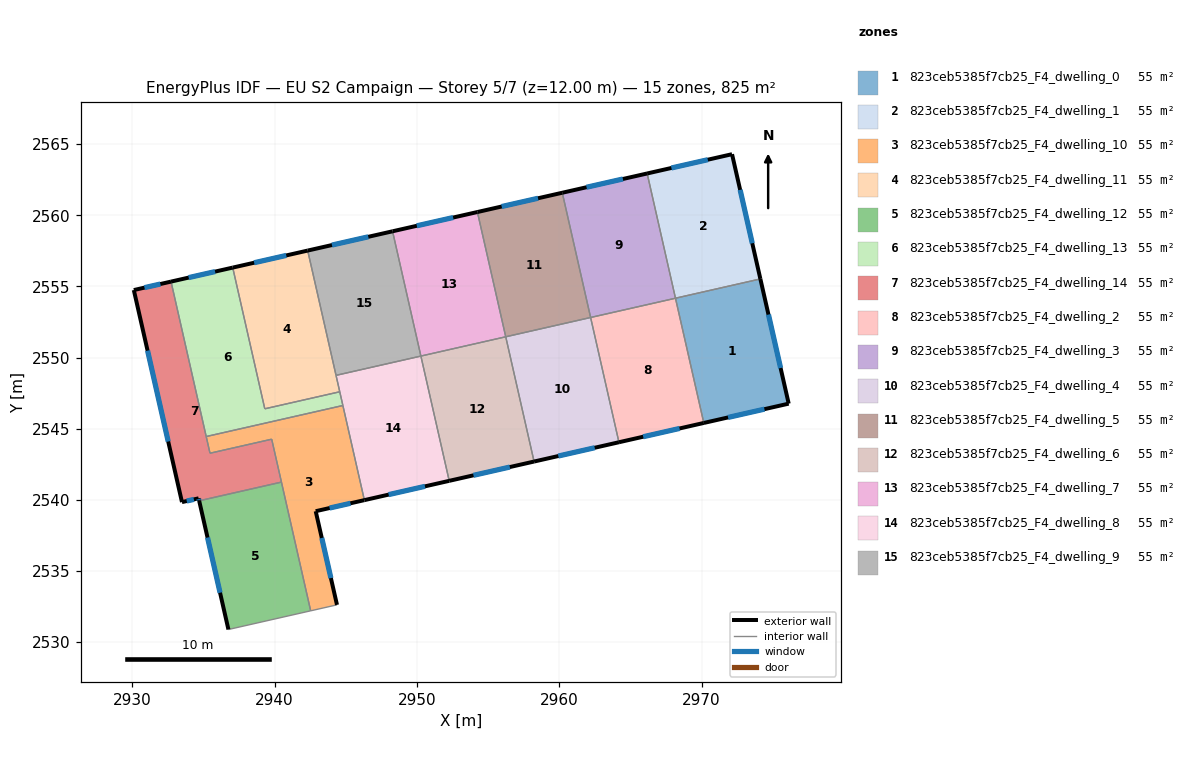
=== STOREY PLAN SPEC (per zone: floor XY polygon, exterior-wall plan segments, windows/doors) ===
zone 1: 823ceb5385f7cb25_F4_dwelling_0  (55.0 m²)
  floor: (2974.13, 2555.53) (2976.12, 2546.76) (2970.16, 2545.41) (2968.16, 2554.17)
  exterior wall: (2976.12, 2546.76) – (2974.13, 2555.53)  [9.0 m]
    window: (2975.55, 2549.27) – (2974.70, 2553.02)  [5.0 m²]
  exterior wall: (2970.16, 2545.41) – (2976.12, 2546.76)  [6.1 m]
    window: (2971.86, 2545.79) – (2974.42, 2546.38)  [3.4 m²]
  interior walls: 2
zone 2: 823ceb5385f7cb25_F4_dwelling_1  (55.0 m²)
  floor: (2972.14, 2564.29) (2974.13, 2555.53) (2968.16, 2554.17) (2966.17, 2562.94)
  exterior wall: (2974.13, 2555.53) – (2972.14, 2564.29)  [9.0 m]
    window: (2973.56, 2558.03) – (2972.71, 2561.79)  [5.0 m²]
  exterior wall: (2972.14, 2564.29) – (2966.17, 2562.94)  [6.1 m]
    window: (2970.44, 2563.91) – (2967.88, 2563.33)  [3.4 m²]
  interior walls: 2
zone 3: 823ceb5385f7cb25_F4_dwelling_10  (55.0 m²)
  floor: (2944.79, 2546.63) (2946.30, 2539.98) (2942.88, 2539.21) (2944.38, 2532.62) (2942.53, 2532.21) (2939.79, 2544.26) (2935.45, 2543.28) (2935.19, 2544.45)
  exterior wall: (2944.38, 2532.62) – (2942.88, 2539.21)  [6.7 m]
    window: (2943.95, 2534.50) – (2943.31, 2537.33)  [3.7 m²]
  exterior wall: (2942.88, 2539.21) – (2946.30, 2539.98)  [3.5 m]
    window: (2943.86, 2539.43) – (2945.33, 2539.76)  [1.9 m²]
  interior walls: 7
zone 4: 823ceb5385f7cb25_F4_dwelling_11  (55.0 m²)
  floor: (2942.32, 2557.52) (2944.57, 2547.60) (2939.30, 2546.40) (2937.05, 2556.32)
  exterior wall: (2942.32, 2557.52) – (2937.05, 2556.32)  [5.4 m]
    window: (2940.81, 2557.18) – (2938.56, 2556.67)  [3.0 m²]
  interior walls: 4
zone 5: 823ceb5385f7cb25_F4_dwelling_12  (55.0 m²)
  floor: (2940.47, 2541.25) (2942.53, 2532.21) (2936.75, 2530.89) (2934.69, 2539.94)
  exterior wall: (2934.69, 2539.94) – (2936.75, 2530.89)  [9.3 m]
    window: (2935.28, 2537.35) – (2936.16, 2533.48)  [5.1 m²]
  interior walls: 3
zone 6: 823ceb5385f7cb25_F4_dwelling_13  (55.0 m²)
  floor: (2937.05, 2556.32) (2939.30, 2546.40) (2944.57, 2547.60) (2944.79, 2546.63) (2935.19, 2544.45) (2932.72, 2555.34)
  exterior wall: (2937.05, 2556.32) – (2932.72, 2555.34)  [4.4 m]
    window: (2935.81, 2556.04) – (2933.95, 2555.62)  [2.4 m²]
  interior walls: 5
zone 7: 823ceb5385f7cb25_F4_dwelling_14  (55.0 m²)
  floor: (2932.72, 2555.34) (2935.45, 2543.28) (2939.79, 2544.26) (2940.47, 2541.25) (2934.69, 2539.94) (2934.66, 2540.11) (2933.48, 2539.84) (2930.10, 2554.75)
  exterior wall: (2932.72, 2555.34) – (2930.10, 2554.75)  [2.7 m]
    window: (2931.97, 2555.17) – (2930.85, 2554.92)  [1.5 m²]
  exterior wall: (2934.66, 2540.11) – (2934.69, 2539.94)  [0.2 m]
    window: (2934.67, 2540.06) – (2934.68, 2539.99)  [0.1 m²]
  exterior wall: (2933.48, 2539.84) – (2934.66, 2540.11)  [1.2 m]
    window: (2933.82, 2539.92) – (2934.32, 2540.03)  [0.7 m²]
  exterior wall: (2930.10, 2554.75) – (2933.48, 2539.84)  [15.3 m]
    window: (2931.07, 2550.49) – (2932.52, 2544.10)  [8.4 m²]
  interior walls: 5
zone 8: 823ceb5385f7cb25_F4_dwelling_2  (55.0 m²)
  floor: (2968.16, 2554.17) (2970.16, 2545.41) (2964.19, 2544.05) (2962.20, 2552.82)
  exterior wall: (2964.19, 2544.05) – (2970.16, 2545.41)  [6.1 m]
    window: (2965.90, 2544.44) – (2968.45, 2545.02)  [3.4 m²]
  interior walls: 3
zone 9: 823ceb5385f7cb25_F4_dwelling_3  (55.0 m²)
  floor: (2966.17, 2562.94) (2968.16, 2554.17) (2962.20, 2552.82) (2960.21, 2561.58)
  exterior wall: (2966.17, 2562.94) – (2960.21, 2561.58)  [6.1 m]
    window: (2964.47, 2562.55) – (2961.91, 2561.97)  [3.4 m²]
  interior walls: 3
zone 10: 823ceb5385f7cb25_F4_dwelling_4  (55.0 m²)
  floor: (2962.20, 2552.82) (2964.19, 2544.05) (2958.23, 2542.70) (2956.24, 2551.46)
  exterior wall: (2958.23, 2542.70) – (2964.19, 2544.05)  [6.1 m]
    window: (2959.93, 2543.08) – (2962.49, 2543.66)  [3.4 m²]
  interior walls: 3
zone 11: 823ceb5385f7cb25_F4_dwelling_5  (55.0 m²)
  floor: (2960.21, 2561.58) (2962.20, 2552.82) (2956.24, 2551.46) (2954.25, 2560.23)
  exterior wall: (2960.21, 2561.58) – (2954.25, 2560.23)  [6.1 m]
    window: (2958.51, 2561.20) – (2955.95, 2560.62)  [3.4 m²]
  interior walls: 3
zone 12: 823ceb5385f7cb25_F4_dwelling_6  (55.0 m²)
  floor: (2956.24, 2551.46) (2958.23, 2542.70) (2952.27, 2541.34) (2950.27, 2550.11)
  exterior wall: (2952.27, 2541.34) – (2958.23, 2542.70)  [6.1 m]
    window: (2953.97, 2541.73) – (2956.52, 2542.31)  [3.4 m²]
  interior walls: 3
zone 13: 823ceb5385f7cb25_F4_dwelling_7  (55.0 m²)
  floor: (2954.25, 2560.23) (2956.24, 2551.46) (2950.27, 2550.11) (2948.28, 2558.88)
  exterior wall: (2954.25, 2560.23) – (2948.28, 2558.88)  [6.1 m]
    window: (2952.54, 2559.84) – (2949.99, 2559.26)  [3.4 m²]
  interior walls: 3
zone 14: 823ceb5385f7cb25_F4_dwelling_8  (55.0 m²)
  floor: (2950.27, 2550.11) (2952.27, 2541.34) (2946.30, 2539.98) (2944.31, 2548.75)
  exterior wall: (2946.30, 2539.98) – (2952.27, 2541.34)  [6.1 m]
    window: (2948.01, 2540.37) – (2950.56, 2540.95)  [3.4 m²]
  interior walls: 5
zone 15: 823ceb5385f7cb25_F4_dwelling_9  (55.0 m²)
  floor: (2948.28, 2558.88) (2950.27, 2550.11) (2944.31, 2548.75) (2942.32, 2557.52)
  exterior wall: (2948.28, 2558.88) – (2942.32, 2557.52)  [6.1 m]
    window: (2946.58, 2558.49) – (2944.02, 2557.91)  [3.4 m²]
  interior walls: 3

=== DERIVED (storey summary) ===
Building: EU S2 Campaign
Storey: 5 of 7  (floor level z = 12.00 m)
Storey gross floor area: 824.7 m²
Zones on this storey: 15
  - 823ceb5385f7cb25_F4_dwelling_0: floor 55.0 m²; exterior wall 15.1 m (45.3 m²); 2 window(s) 8.3 m²; WWR 18.4%
  - 823ceb5385f7cb25_F4_dwelling_1: floor 55.0 m²; exterior wall 15.1 m (45.3 m²); 2 window(s) 8.3 m²; WWR 18.4%
  - 823ceb5385f7cb25_F4_dwelling_10: floor 55.0 m²; exterior wall 10.3 m (30.8 m²); 2 window(s) 5.7 m²; WWR 18.4%
  - 823ceb5385f7cb25_F4_dwelling_11: floor 55.0 m²; exterior wall 5.4 m (16.2 m²); 1 window(s) 3.0 m²; WWR 18.4%
  - 823ceb5385f7cb25_F4_dwelling_12: floor 55.0 m²; exterior wall 9.3 m (27.8 m²); 1 window(s) 5.1 m²; WWR 18.4%
  - 823ceb5385f7cb25_F4_dwelling_13: floor 55.0 m²; exterior wall 4.4 m (13.3 m²); 1 window(s) 2.4 m²; WWR 18.4%
  - 823ceb5385f7cb25_F4_dwelling_14: floor 55.0 m²; exterior wall 19.3 m (58.0 m²); 4 window(s) 10.7 m²; WWR 18.4%
  - 823ceb5385f7cb25_F4_dwelling_2: floor 55.0 m²; exterior wall 6.1 m (18.3 m²); 1 window(s) 3.4 m²; WWR 18.4%
  - 823ceb5385f7cb25_F4_dwelling_3: floor 55.0 m²; exterior wall 6.1 m (18.4 m²); 1 window(s) 3.4 m²; WWR 18.4%
  - 823ceb5385f7cb25_F4_dwelling_4: floor 55.0 m²; exterior wall 6.1 m (18.3 m²); 1 window(s) 3.4 m²; WWR 18.4%
  - 823ceb5385f7cb25_F4_dwelling_5: floor 55.0 m²; exterior wall 6.1 m (18.3 m²); 1 window(s) 3.4 m²; WWR 18.4%
  - 823ceb5385f7cb25_F4_dwelling_6: floor 55.0 m²; exterior wall 6.1 m (18.3 m²); 1 window(s) 3.4 m²; WWR 18.4%
  - 823ceb5385f7cb25_F4_dwelling_7: floor 55.0 m²; exterior wall 6.1 m (18.3 m²); 1 window(s) 3.4 m²; WWR 18.4%
  - 823ceb5385f7cb25_F4_dwelling_8: floor 55.0 m²; exterior wall 6.1 m (18.3 m²); 1 window(s) 3.4 m²; WWR 18.4%
  - 823ceb5385f7cb25_F4_dwelling_9: floor 55.0 m²; exterior wall 6.1 m (18.3 m²); 1 window(s) 3.4 m²; WWR 18.4%
Zone adjacency (shared interzone walls):
  - 823ceb5385f7cb25_F4_dwelling_0 ↔ 823ceb5385f7cb25_F4_dwelling_1
  - 823ceb5385f7cb25_F4_dwelling_0 ↔ 823ceb5385f7cb25_F4_dwelling_2
  - 823ceb5385f7cb25_F4_dwelling_1 ↔ 823ceb5385f7cb25_F4_dwelling_3
  - 823ceb5385f7cb25_F4_dwelling_10 ↔ 823ceb5385f7cb25_F4_dwelling_12
  - 823ceb5385f7cb25_F4_dwelling_10 ↔ 823ceb5385f7cb25_F4_dwelling_13
  - 823ceb5385f7cb25_F4_dwelling_10 ↔ 823ceb5385f7cb25_F4_dwelling_14
  - 823ceb5385f7cb25_F4_dwelling_10 ↔ 823ceb5385f7cb25_F4_dwelling_8
  - 823ceb5385f7cb25_F4_dwelling_11 ↔ 823ceb5385f7cb25_F4_dwelling_13
  - 823ceb5385f7cb25_F4_dwelling_11 ↔ 823ceb5385f7cb25_F4_dwelling_8
  - 823ceb5385f7cb25_F4_dwelling_11 ↔ 823ceb5385f7cb25_F4_dwelling_9
  - 823ceb5385f7cb25_F4_dwelling_12 ↔ 823ceb5385f7cb25_F4_dwelling_14
  - 823ceb5385f7cb25_F4_dwelling_13 ↔ 823ceb5385f7cb25_F4_dwelling_14
  - 823ceb5385f7cb25_F4_dwelling_13 ↔ 823ceb5385f7cb25_F4_dwelling_8
  - 823ceb5385f7cb25_F4_dwelling_2 ↔ 823ceb5385f7cb25_F4_dwelling_3
  - 823ceb5385f7cb25_F4_dwelling_2 ↔ 823ceb5385f7cb25_F4_dwelling_4
  - 823ceb5385f7cb25_F4_dwelling_3 ↔ 823ceb5385f7cb25_F4_dwelling_5
  - 823ceb5385f7cb25_F4_dwelling_4 ↔ 823ceb5385f7cb25_F4_dwelling_5
  - 823ceb5385f7cb25_F4_dwelling_4 ↔ 823ceb5385f7cb25_F4_dwelling_6
  - 823ceb5385f7cb25_F4_dwelling_5 ↔ 823ceb5385f7cb25_F4_dwelling_7
  - 823ceb5385f7cb25_F4_dwelling_6 ↔ 823ceb5385f7cb25_F4_dwelling_7
  - 823ceb5385f7cb25_F4_dwelling_6 ↔ 823ceb5385f7cb25_F4_dwelling_8
  - 823ceb5385f7cb25_F4_dwelling_7 ↔ 823ceb5385f7cb25_F4_dwelling_9
  - 823ceb5385f7cb25_F4_dwelling_8 ↔ 823ceb5385f7cb25_F4_dwelling_9